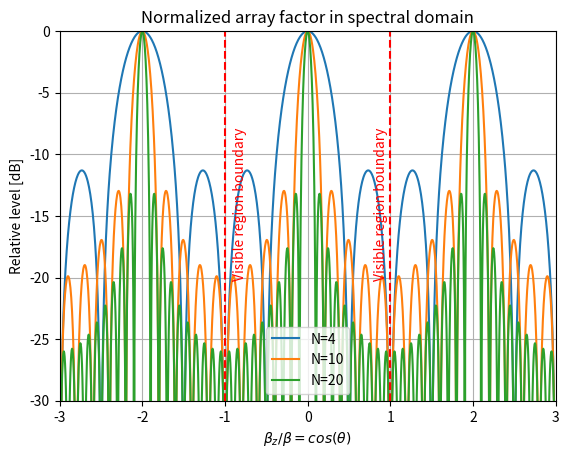
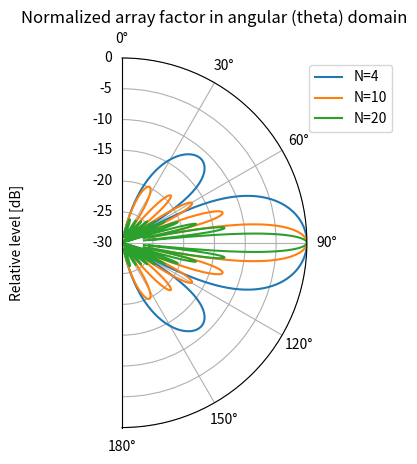

Recreate these plots in Python, in order.
import math
import numpy as np

import matplotlib.pyplot as plt
from scipy import special

# Normalized wavenumber space
# We take range -3:3 so that both visible and invisible ranges are seen
#beta_z/beta = cos(theta)
beta_n=np.linspace(-3,3,num=1201) 

#Normalized source length in units of lambda...
L=np.array([2,5,10]) 

#Discretizing line source with N samples within Nyquist criterion...
N=np.array([4,10,20]) #numbers of antenna elements

d=np.divide(L,N) #Fixed distance of \lambda/2

d1=d[:,np.newaxis]*beta_n*2*np.pi #Auxiliary variable (factor 2*pi is due to normalization!)

#Initialization of space factor fields...
AF = [[None for i in beta_n] for j in L]
AF_dB = [[None for i in beta_n] for j in L]

#The normalized array factor is taken in closed form (Dirichlet function):
for x in range(len(d)):
 AF[x] =special.diric (d1[x],N[x])

AF_dB=20*np.log10(np.abs(AF))

plt.figure(1)
p1=plt.plot(beta_n, AF_dB[0], label= 'N=4')
p2=plt.plot(beta_n, AF_dB[1], label= 'N=10')
p3=plt.plot(beta_n, AF_dB[2], label= 'N=20')
plt.legend()
plt.axvline(x=-1,color='red',linestyle='--',label='Visible range boundary')
plt.axvline(x=1,color='red',linestyle='--',label='Visible range boundary')
plt.text(-0.9,-20,"Visible region boundary",rotation=90,color='red')
plt.text(0.8,-20,"Visible region boundary",rotation=90,color='red')
plt.xlim(min(beta_n), max(beta_n))
plt.ylim(-30, 0)
plt.grid()
plt.title ('Normalized array factor in spectral domain')
plt.xlabel(r'$\beta_z/\beta=cos(\theta)$')
plt.ylabel('Relative level [dB]')

##Extracting the visible region for generation of polar plot
v_min = (np. where(beta_n == -1))[0][0]
v_max = (np. where(beta_n == 1))[0][0]
beta_v=beta_n[v_min:v_max]
AFdB_v=AF_dB[:,v_min:v_max]
theta=np.arccos(beta_v) #Transformation from spectral to angular (\theta) domain

fig = plt.figure(2)
ax = fig.add_subplot(111, projection='polar')
ax.set_thetamin(0)
ax.set_thetamax(180)
ax.set_theta_zero_location('N')
ax.set_theta_direction(-1)
ticks = np.linspace(0, np.pi, 7)
ax.set_xticks(ticks)
ax.set_rlim(-30,0)
p4=plt.plot(theta, AFdB_v[0], label= 'N=4')
p5=plt.plot(theta, AFdB_v[1], label= 'N=10')
p6=plt.plot(theta, AFdB_v[2], label= 'N=20')
leg=plt.legend()
plt.title ('Normalized array factor in angular (theta) domain')
plt.ylabel('Relative level [dB]')

plt.show()